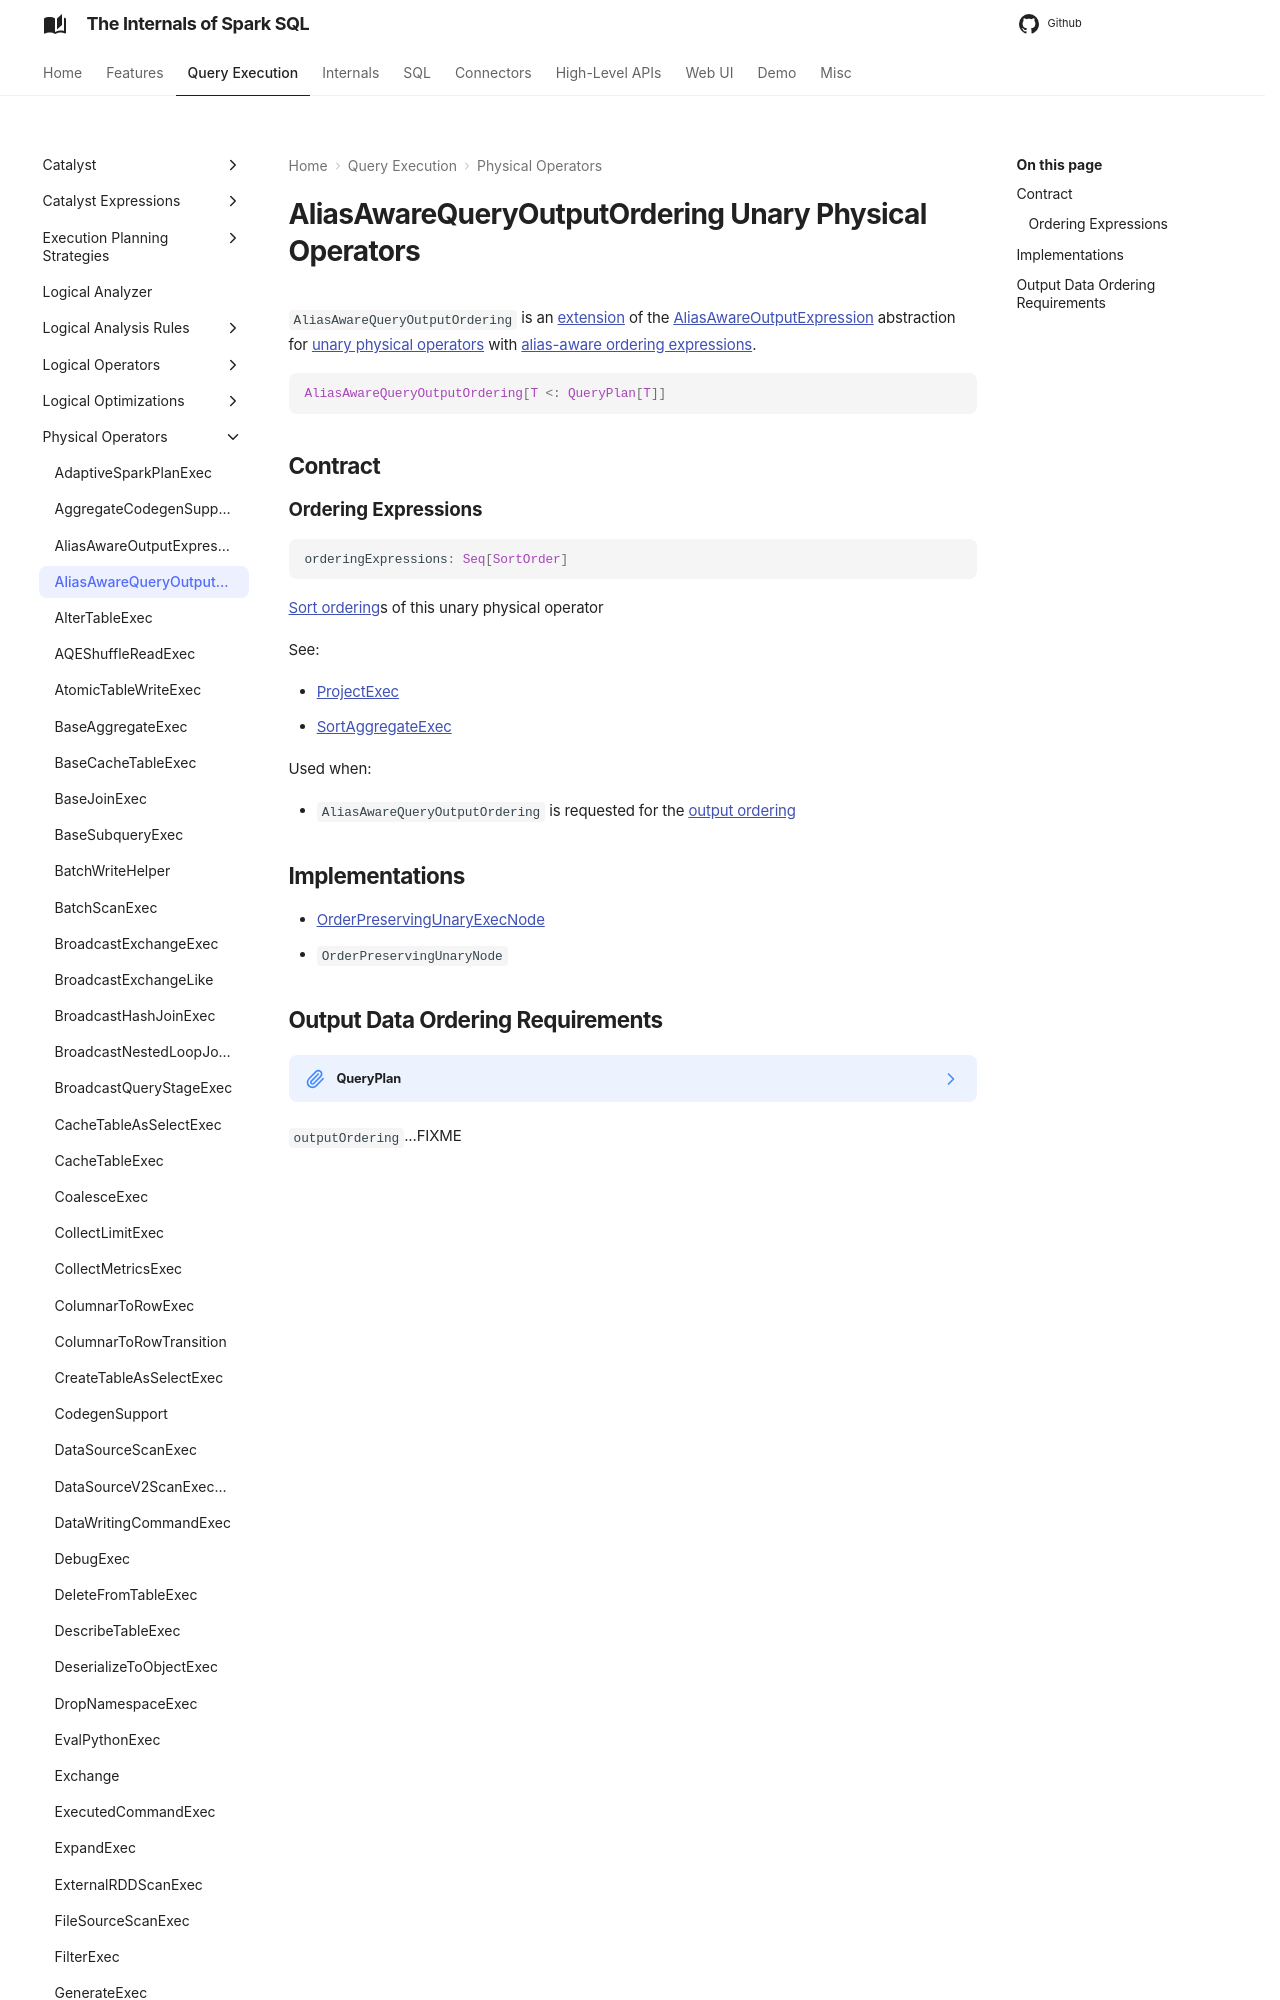

repository: japila-books/spark-sql-internals · page: physical-operators/AliasAwareQueryOutputOrdering/index.html · generator: mkdocs

---
title: AliasAwareQueryOutputOrdering
---

# AliasAwareQueryOutputOrdering Unary Physical Operators

`AliasAwareQueryOutputOrdering` is an [extension](#contract) of the [AliasAwareOutputExpression](AliasAwareOutputExpression.md) abstraction for [unary physical operators](#implementations) with [alias-aware ordering expressions](#orderingExpressions).

```scala
AliasAwareQueryOutputOrdering[T <: QueryPlan[T]]
```

## Contract
